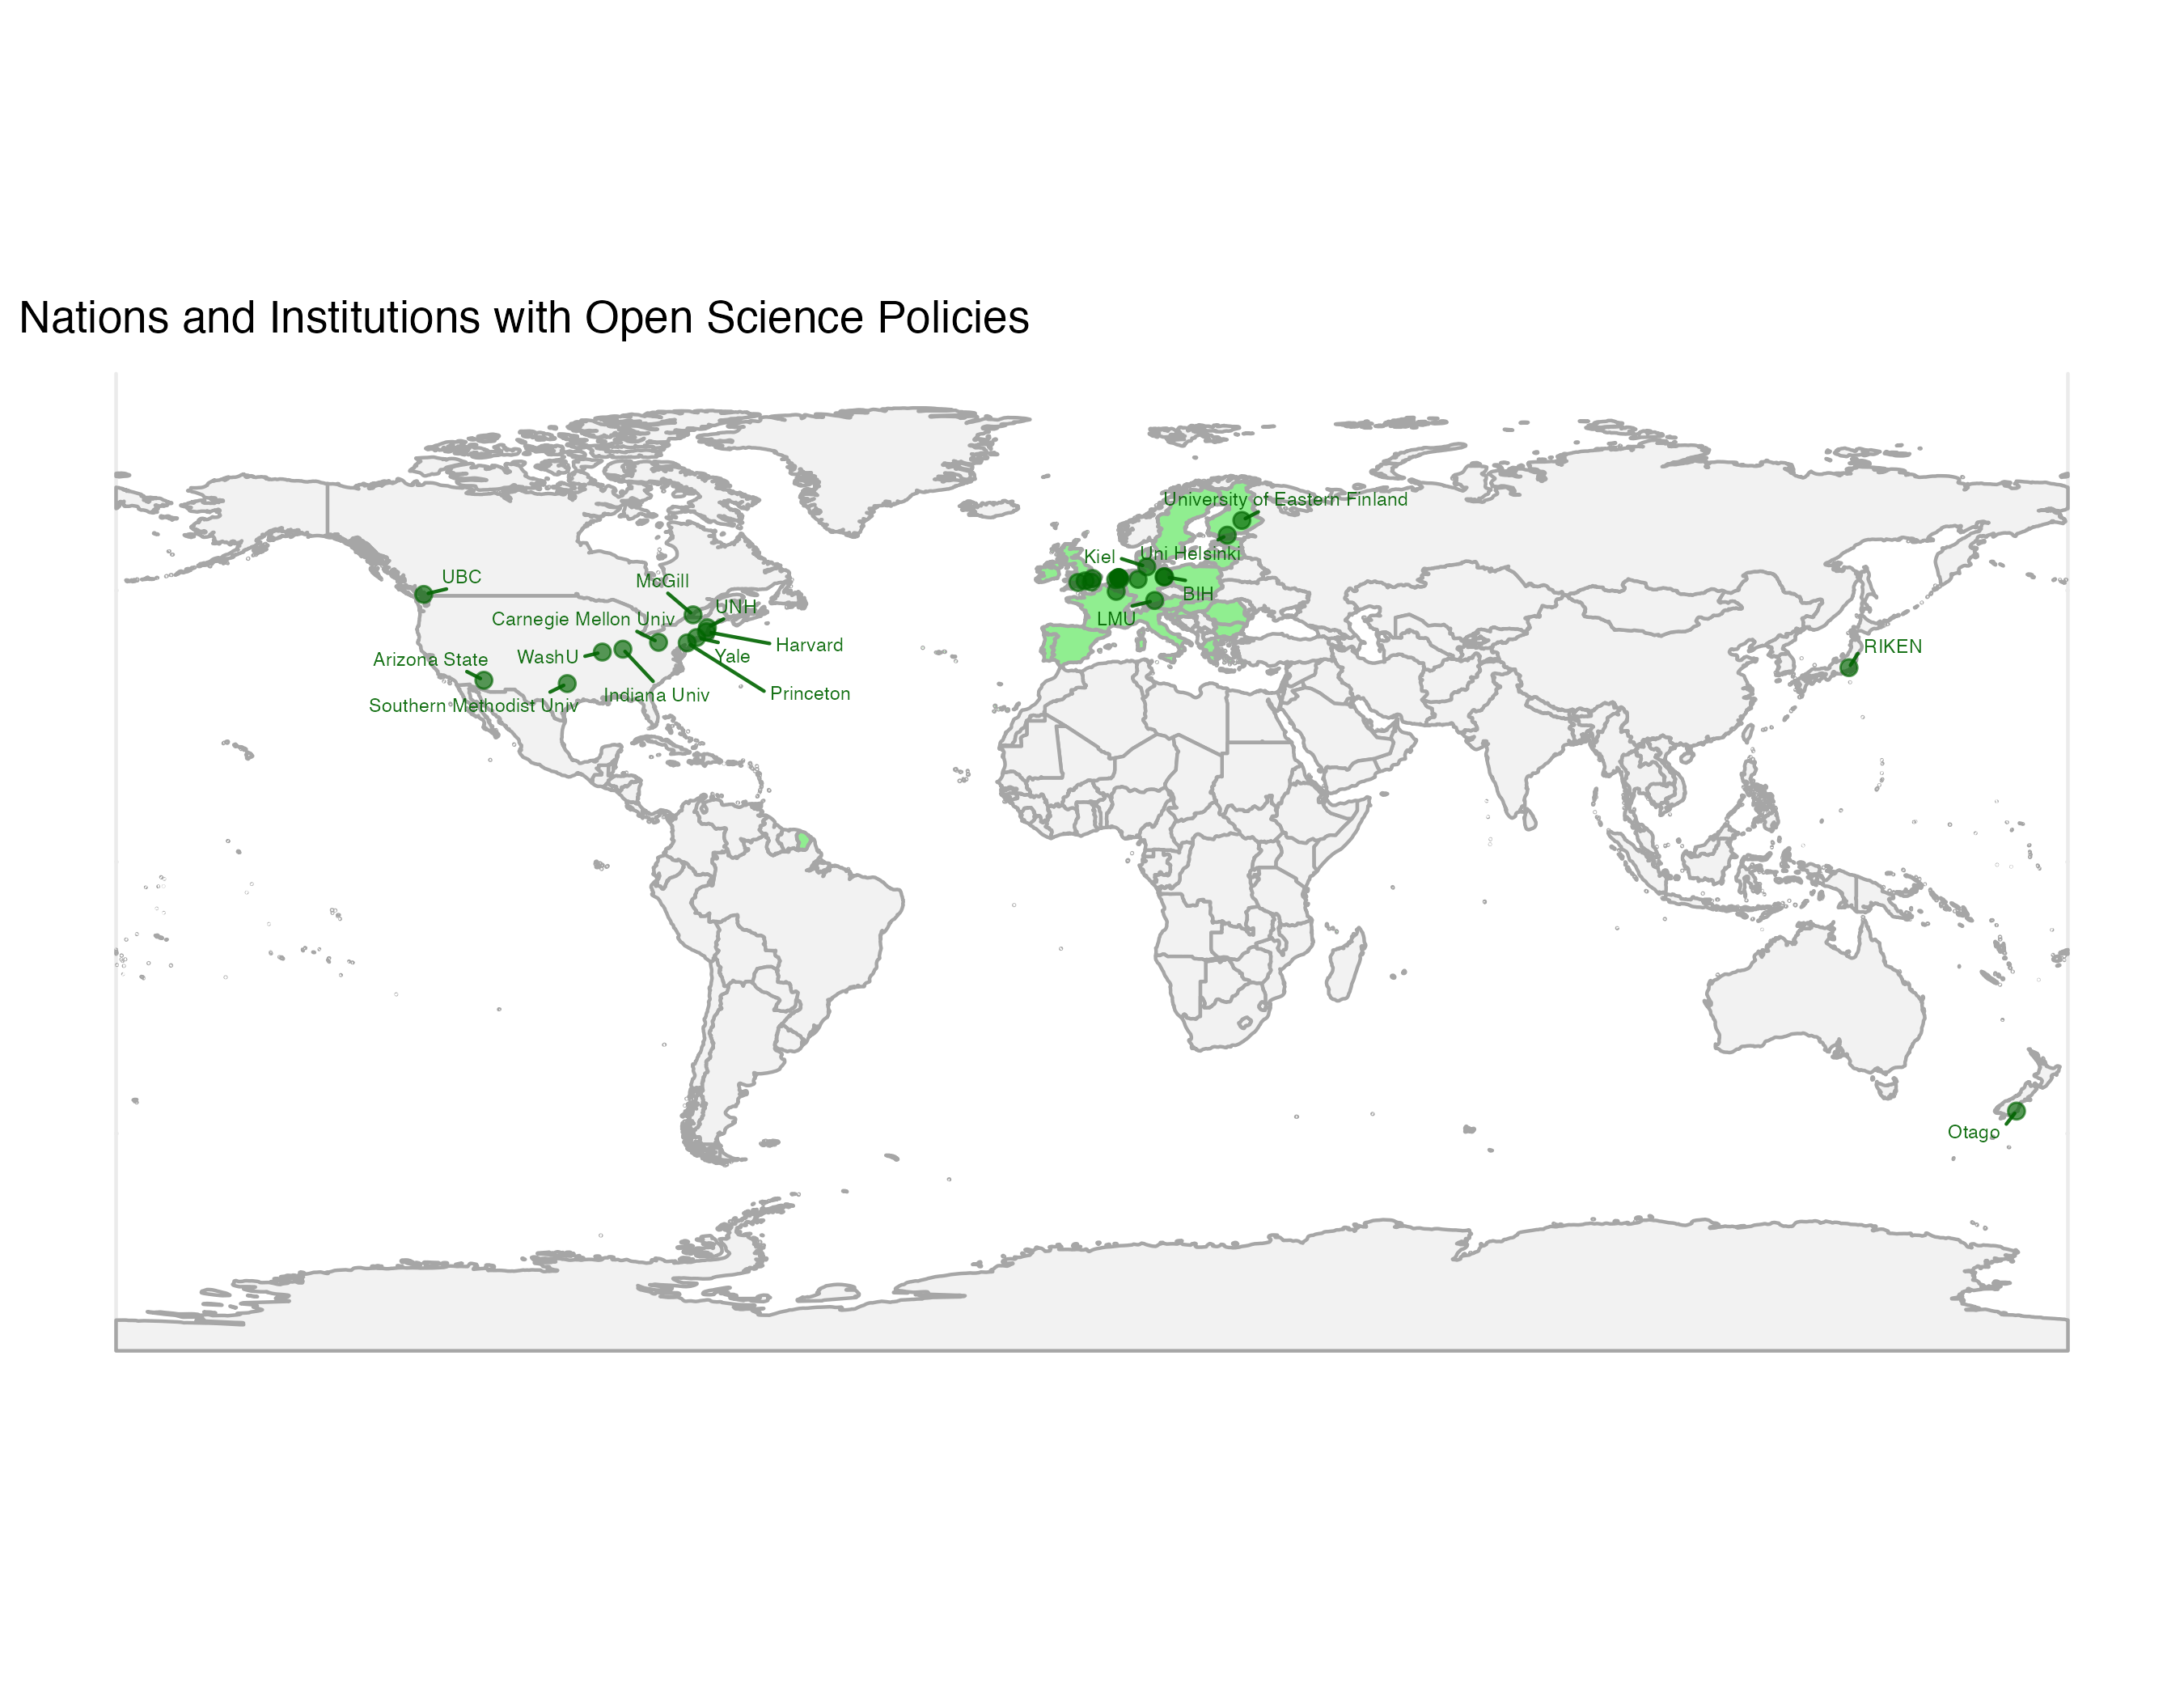

The file beside this chart, header and first rows:
country, region, city, institution, short.name, community, centre, policy, url, lat, long
Canada, BC, Vancouver, University of British Columbia, UBC, , TRUE, TRUE, https://open.ubc.ca/about-us/, 49.26, -123.2
USA, AZ, Tempe, Arizona State University, Arizona State, , , TRUE, https://libguides.asu.edu/openaccess/ope…, 33.45, -112.2
USA, TX, Dallas, Southern Methodist University, Southern Methodist Univ, , , TRUE, https://www.smu.edu/dedman/academics/dep…, 32.84, -96.79
USA, MO, St. Louis, Washington University at St. Louis, WashU, , TRUE, TRUE, https://neurogenomics.wustl.edu/open-sci…, 38.65, -90.31
USA, IN, Bloomington, Indiana University, Indiana Univ, , , TRUE, https://openscholarship.indiana.edu/, 39.18, -86.52
USA, , Pittsburgh, Carnegie Mellon University, Carnegie Mellon Univ, , TRUE, TRUE, https://www.library.cmu.edu/services/ope…, 40.44, -79.95
USA, NJ, Princeton, Princeton University, Princeton, , TRUE, TRUE, https://ddss.princeton.edu/resources-ser…, 40.34, -74.66
Canada, QC, Montreal, McGill University, McGill, TRUE, TRUE, TRUE, https://www.mcgill.ca/neuro/open-science…, 45.5, -73.58
USA, CT, Hew Haven, Yale University, Yale, TRUE, TRUE, TRUE, https://yoda.yale.edu/, 41.32, -72.92
USA, MA, Boston, Harvard University, Harvard, , , TRUE, https://osc.hul.harvard.edu/policies/, 42.38, -71.12
USA, NH, Durham, University of New Hampshire, UNH, , , TRUE, https://libraryguides.unh.edu/datamanage…, 43.14, -70.94
UK, , Bristol, University of Bristol, U Bristol, , , TRUE, https://www.researchprofessionalnews.com…, 51.46, -2.605
UK, , Oxford, Oxford University, Oxford, , , TRUE, https://www.ox.ac.uk/research/support-re…, 51.75, -1.269
UK, , London, University College London, UCL, , TRUE, TRUE, https://www.ucl.ac.uk/library/open-scien…, 51.52, -0.1385
UK, , Cambridge, University of Cambridge, Cambridge, , , TRUE, https://www.mrc-cbu.cam.ac.uk/openscienc…, 52.2, 0.1142
Netherlands, , Delft, TU Delft, TU Delft, , , TRUE, http://openscienceguide.tudelft.nl/, 52, 4.366
Switzerland, , Zurich, University of Zurich, Uni Zurich, TRUE, TRUE, TRUE, https://www.crs.uzh.ch/en.html, 49.83, 4.464
Netherlands, , Amsterdam, VU Amsterdam, VUA, TRUE, , TRUE, https://vu.nl/en/about-vu/more-about/ope…, 52.33, 4.861
Netherlands, , Amsterdam, University of Applied Sciences Amsterdam, UAS Amsterdam, TRUE, , TRUE, https://www.amsterdamuas.com/research/ab…, 52.33, 4.911
Netherlands, , Amsterdam, University of Amsterdam, Uni Amsterdam, TRUE, , TRUE, https://arils.uva.nl/open-science/open-s…, 52.36, 4.954
Netherlands, , Utrecht, Utrecht University, Utrecht, TRUE, TRUE, TRUE, https://www.uu.nl/en/research/open-scien…, 52.09, 5.174
Germany, , Bielefeld, University of Bielefeld, Bielefeld, , TRUE, TRUE, https://www.cit-ec.de/en/open-science/ma…, 52.04, 8.493
Germany, , Hamburg, Christian-Albrechts-University of Kiel, Kiel, , TRUE, TRUE, https://www.zbw.eu/en/research/science-2…, 54.34, 10.11
Germany, , Munich, Ludwig-Maximilians-Universität München, LMU, TRUE, TRUE, TRUE, https://www.osc.uni-muenchen.de/, 48.14, 11.56
Germany, , Berlin, Charité University Hospital, Charité University Hospital, , , TRUE, https://doi.org/10.1371/journal.pbio.300…, 52.49, 13.28
Germany, , Berlin, Berlin Institute of Health, BIH, , , TRUE, https://doi.org/10.1371/journal.pbio.300…, 52.52, 13.4
Finland, , Helsinki, University of Helsinki, Uni Helsinki, , TRUE, TRUE, https://www.helsinki.fi/en/research/rese…, 60.17, 24.95
Finland, , Fagernäs, University of Eastern Finland, University of Eastern Finland, , , TRUE, https://www.uef.fi/en/open-science, 62.89, 27.64
Japan, , Saitama, RIKEN, RIKEN, , , TRUE, https://metadb.riken.jp/osp/index.html, 35.78, 139.6
New Zeeland, , Otago, University of Otago, Otago, , TRUE, TRUE, https://blogs.otago.ac.nz/openotago/abou…, -45.86, 170.5
